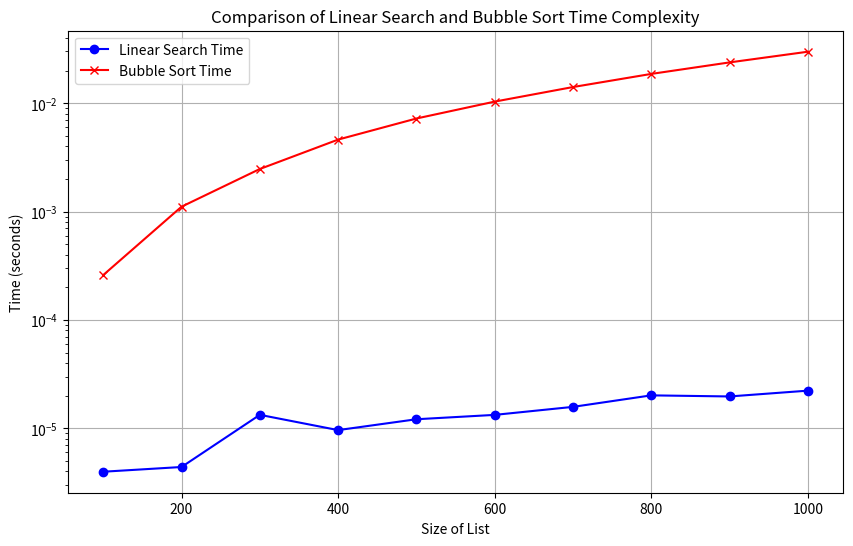

This chart was generated by the following Python code:
import random
import time
import matplotlib.pyplot as plt

# Linear search algorithm
def linear_search(arr, target):
    for i in range(len(arr)):
        if arr[i] == target:
            return i
    return -1

# Bubble sort algorithm
def bubble_sort(arr):
    n = len(arr)
    for i in range(n):
        for j in range(0, n-i-1):
            if arr[j] > arr[j+1]:
                arr[j], arr[j+1] = arr[j+1], arr[j]

# Generate random list with n elements
def generate_random_list(n):
    return [random.randint(1, 10000) for _ in range(n)]

# Measure the time taken for Linear Search
def measure_linear_search_time(n, target):
    arr = generate_random_list(n)  # Create a random list
    start_time = time.perf_counter()  # Start time measurement
    linear_search(arr, target)  # Perform linear search
    end_time = time.perf_counter()  # End time measurement
    return end_time - start_time  # Return the time taken

# Measure the time taken for Bubble Sort
def measure_bubble_sort_time(n):
    arr = generate_random_list(n)  # Create a random list
    start_time = time.perf_counter()  # Start time measurement
    bubble_sort(arr)  # Perform bubble sort
    end_time = time.perf_counter()  # End time measurement
    return end_time - start_time  # Return the time taken

# Collect data for plotting (for different sizes of the list)
sizes = []
linear_times = []
bubble_times = []

# Testing for sizes from 100 to 1000 with step 100
for n in range(100, 1001, 100):
    target = random.randint(1, 10000)  # Random target value for Linear Search
    linear_time = measure_linear_search_time(n, target)  # Measure Linear Search time
    bubble_time = measure_bubble_sort_time(n)  # Measure Bubble Sort time
    sizes.append(n)
    linear_times.append(linear_time)
    bubble_times.append(bubble_time)

# Now create a more appropriate comparison graph

plt.figure(figsize=(10, 6))

# Plot both Linear Search and Bubble Sort on the same graph
plt.plot(sizes, linear_times, label="Linear Search Time", color='blue', marker='o')
plt.plot(sizes, bubble_times, label="Bubble Sort Time", color='red', marker='x')

# Labeling the axes and the title
plt.xlabel('Size of List')
plt.ylabel('Time (seconds)')
plt.title('Comparison of Linear Search and Bubble Sort Time Complexity')

# Adding grid, legend, and display the graph
plt.grid(True)
plt.legend()
plt.yscale('log')  # Use a logarithmic scale to make small differences more visible
plt.show()